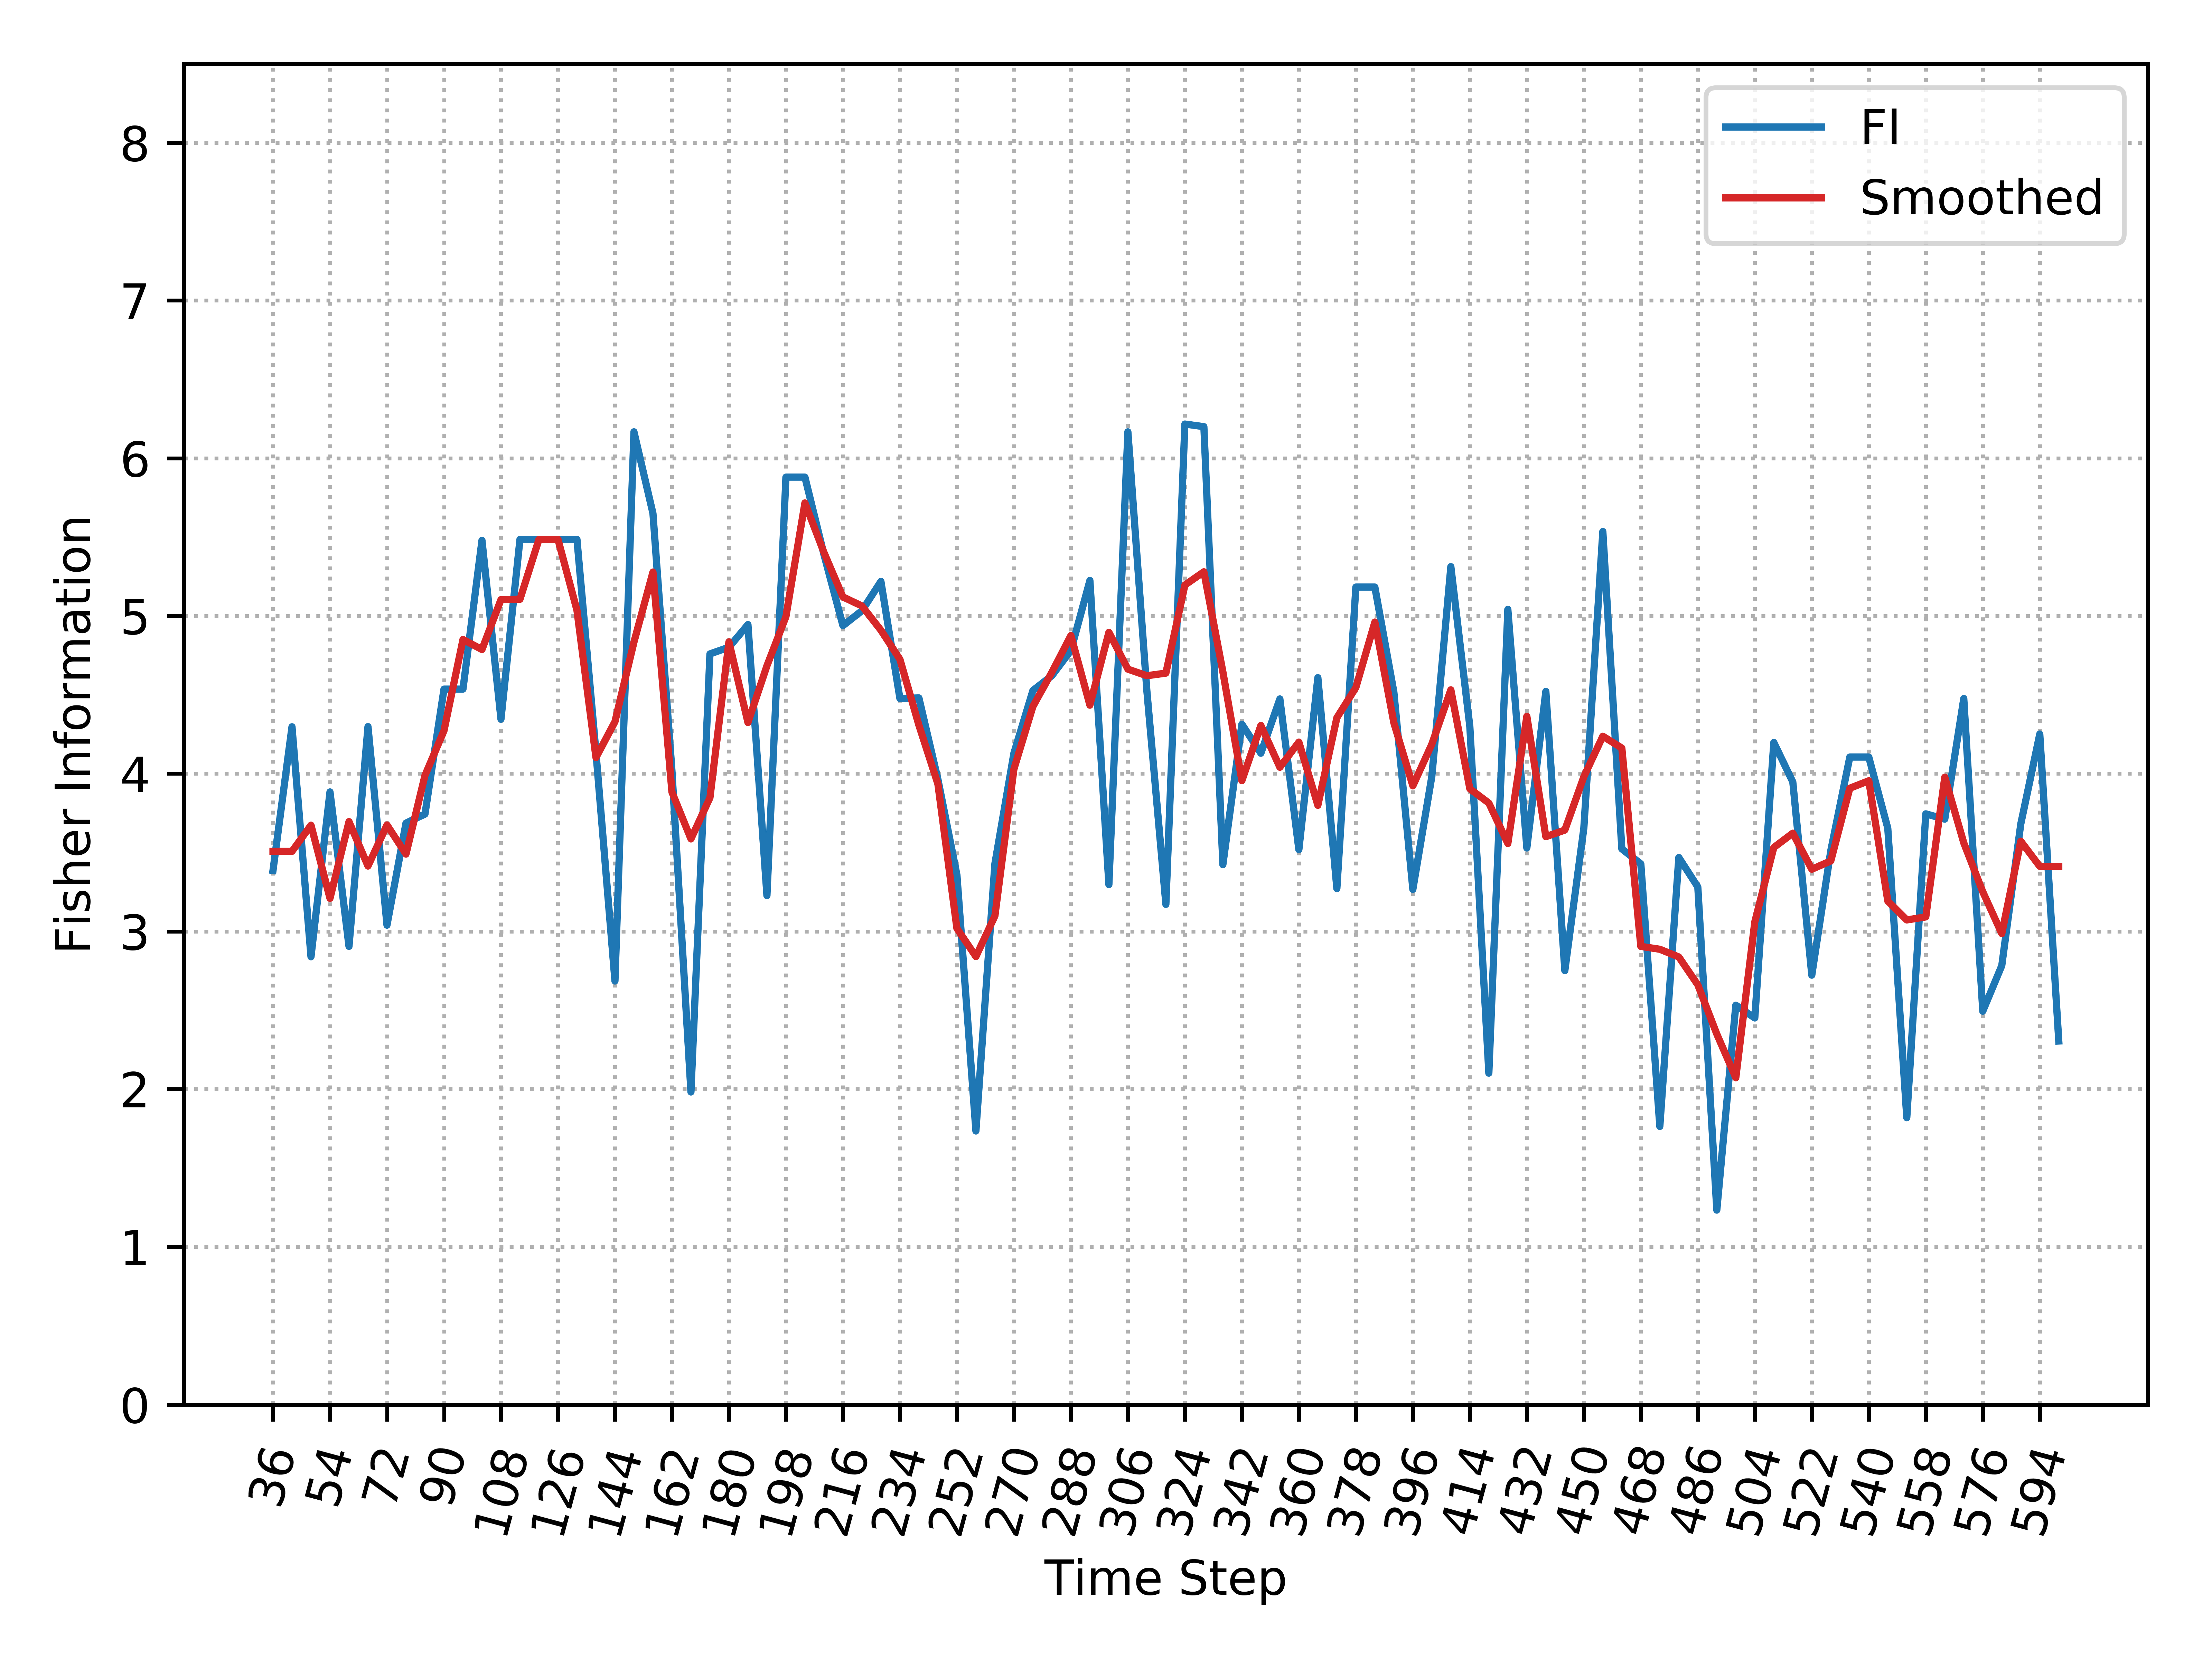

The file beside this chart, header and first rows:
, Time_Step, FI, Smooth_FI
0, 36, 3.386, 3.508
1, 42, 4.297, 3.508
2, 48, 2.839, 3.674
3, 54, 3.884, 3.209
4, 60, 2.905, 3.696
5, 66, 4.298, 3.414
6, 72, 3.039, 3.675
7, 78, 3.687, 3.49
8, 84, 3.744, 3.989
9, 90, 4.536, 4.272
10, 96, 4.536, 4.851
11, 102, 5.479, 4.787
12, 108, 4.346, 5.104
13, 114, 5.486, 5.106
14, 120, 5.486, 5.486
15, 126, 5.486, 5.486
16, 132, 5.486, 5.036
17, 138, 4.136, 4.102
18, 144, 2.685, 4.33
19, 150, 6.168, 4.834
20, 156, 5.65, 5.278
21, 162, 4.018, 3.883
22, 168, 1.982, 3.586
23, 174, 4.759, 3.848
24, 180, 4.802, 4.835
25, 186, 4.945, 4.325
26, 192, 3.227, 4.684
27, 198, 5.88, 4.996
28, 204, 5.88, 5.717
29, 210, 5.39, 5.403
30, 216, 4.938, 5.12
31, 222, 5.033, 5.064
32, 228, 5.219, 4.91
33, 234, 4.476, 4.725
34, 240, 4.48, 4.307
35, 246, 3.964, 3.934
36, 252, 3.358, 3.019
37, 258, 1.734, 2.841
38, 264, 3.43, 3.098
39, 270, 4.13, 4.029
40, 276, 4.528, 4.426
41, 282, 4.621, 4.643
42, 288, 4.781, 4.876
43, 294, 5.225, 4.434
44, 300, 3.296, 4.896
45, 306, 6.168, 4.663
46, 312, 4.524, 4.621
47, 318, 3.171, 4.637
48, 324, 6.217, 5.196
49, 330, 6.2, 5.28
50, 336, 3.423, 4.646
51, 342, 4.314, 3.955
52, 348, 4.13, 4.306
53, 354, 4.474, 4.041
54, 360, 3.518, 4.2
55, 366, 4.609, 3.799
56, 372, 3.271, 4.354
57, 378, 5.183, 4.546
58, 384, 5.183, 4.961
59, 390, 4.518, 4.322
... 35 more rows
